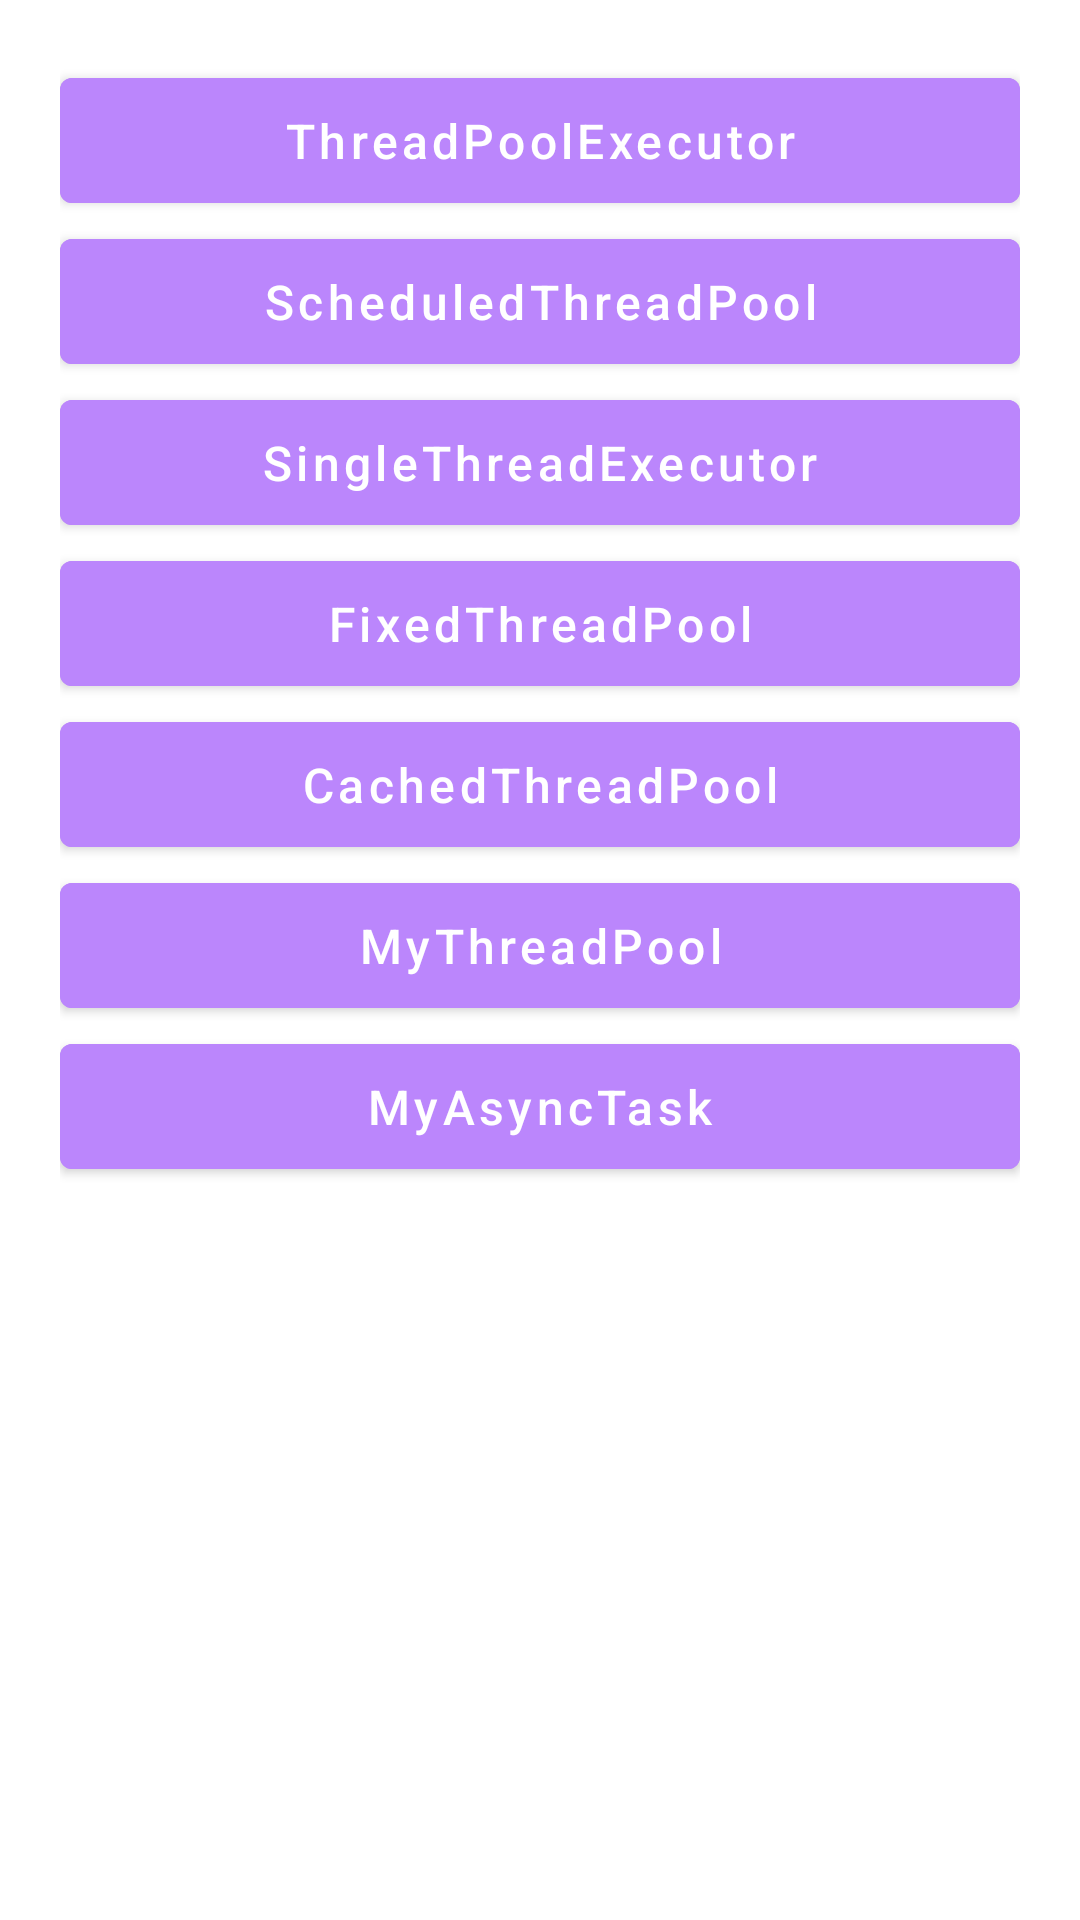

Android layout source for this screen:
<!-- AndroidManifest.xml: application theme Theme.MyAndroidTest -->
<!-- res/layout/activity_thread_main.xml -->
<?xml version="1.0" encoding="utf-8"?>
<androidx.constraintlayout.widget.ConstraintLayout xmlns:android="http://schemas.android.com/apk/res/android"
    xmlns:app="http://schemas.android.com/apk/res-auto"
    xmlns:tools="http://schemas.android.com/tools"
    android:layout_width="match_parent"
    android:layout_height="match_parent"
    android:padding="20dp"
    tools:context="com.codingpp.myandroid.thread.ThreadActivity">

    <com.google.android.material.button.MaterialButton
        android:id="@+id/btnThreadPool"
        style="@style/commonButton"
        android:layout_width="match_parent"
        android:layout_height="wrap_content"
        android:backgroundTint="@color/purple_200"
        android:text="@string/ThreadPoolExecutor"
        app:layout_constraintBottom_toTopOf="@id/btnScheduled"
        app:layout_constraintLeft_toLeftOf="parent"
        app:layout_constraintRight_toRightOf="parent"
        app:layout_constraintTop_toTopOf="parent" />

    <com.google.android.material.button.MaterialButton
        android:id="@+id/btnScheduled"
        style="@style/commonButton"
        android:layout_width="match_parent"
        android:layout_height="wrap_content"
        android:backgroundTint="@color/purple_200"
        android:text="@string/ScheduledThreadPool"
        app:layout_constraintLeft_toLeftOf="parent"
        app:layout_constraintRight_toRightOf="parent"
        app:layout_constraintTop_toBottomOf="@id/btnThreadPool" />

    <com.google.android.material.button.MaterialButton
        android:id="@+id/btnSingleThreadExecutor"
        style="@style/commonButton"
        android:layout_width="match_parent"
        android:layout_height="wrap_content"
        android:backgroundTint="@color/purple_200"
        android:text="@string/SingleThreadExecutor"
        app:layout_constraintLeft_toLeftOf="parent"
        app:layout_constraintRight_toRightOf="parent"
        app:layout_constraintTop_toBottomOf="@id/btnScheduled" />

    <com.google.android.material.button.MaterialButton
        android:id="@+id/btnFixedThread"
        style="@style/commonButton"
        android:layout_width="match_parent"
        android:layout_height="wrap_content"
        android:backgroundTint="@color/purple_200"
        android:text="@string/FixedThreadPool"
        app:layout_constraintLeft_toLeftOf="parent"
        app:layout_constraintRight_toRightOf="parent"
        app:layout_constraintTop_toBottomOf="@id/btnSingleThreadExecutor" />

    <com.google.android.material.button.MaterialButton
        android:id="@+id/btnCachedThreadPool"
        style="@style/commonButton"
        android:layout_width="match_parent"
        android:layout_height="wrap_content"
        android:backgroundTint="@color/purple_200"
        android:text="@string/CachedThreadPool"
        app:layout_constraintLeft_toLeftOf="parent"
        app:layout_constraintRight_toRightOf="parent"
        app:layout_constraintTop_toBottomOf="@id/btnFixedThread" />

    <com.google.android.material.button.MaterialButton
        android:id="@+id/btnMyThreadPool"
        style="@style/commonButton"
        android:layout_width="match_parent"
        android:layout_height="wrap_content"
        android:backgroundTint="@color/purple_200"
        android:text="@string/MyThreadPool"
        app:layout_constraintLeft_toLeftOf="parent"
        app:layout_constraintRight_toRightOf="parent"
        app:layout_constraintTop_toBottomOf="@id/btnCachedThreadPool" />

    <com.google.android.material.button.MaterialButton
        android:id="@+id/btnMyAsyncTask"
        style="@style/commonButton"
        android:layout_width="match_parent"
        android:layout_height="wrap_content"
        android:backgroundTint="@color/purple_200"
        android:text="@string/MyAsyncTask"
        app:layout_constraintLeft_toLeftOf="parent"
        app:layout_constraintRight_toRightOf="parent"
        app:layout_constraintTop_toBottomOf="@id/btnMyThreadPool" />


</androidx.constraintlayout.widget.ConstraintLayout>
<!-- resources referenced by this layout -->
<resources>
  <color name="purple_200">#FFBB86FC</color>
  <string name="CachedThreadPool">CachedThreadPool</string>
  <string name="FixedThreadPool">FixedThreadPool</string>
  <string name="MyAsyncTask">MyAsyncTask</string>
  <string name="MyThreadPool">MyThreadPool</string>
  <string name="ScheduledThreadPool">ScheduledThreadPool</string>
  <string name="SingleThreadExecutor">SingleThreadExecutor</string>
  <string name="ThreadPoolExecutor">ThreadPoolExecutor</string>
  <style name="commonButton">
          <item name="android:padding">10dp</item>
          <item name="android:textColor">@android:color/white</item>
          <item name="android:textSize">16sp</item>
          <item name="android:textAllCaps">false</item>
      </style>
  <style name="Theme.MyAndroidTest" parent="Theme.MaterialComponents.DayNight.DarkActionBar">
          
          <item name="colorPrimary">@color/purple_200</item>
          <item name="colorPrimaryVariant">@color/purple_200</item>
          <item name="colorOnPrimary">@color/white</item>
          
          <item name="colorSecondary">@color/teal_200</item>
          <item name="colorSecondaryVariant">@color/teal_700</item>
          <item name="colorOnSecondary">@color/black</item>
          
          <item name="android:statusBarColor" tools:targetApi="l">?attr/colorPrimaryVariant</item>
          
      </style>
  <color name="white">#FFFFFFFF</color>
  <color name="teal_200">#FF03DAC5</color>
  <color name="teal_700">#FF018786</color>
  <color name="black">#FF000000</color>
</resources>
